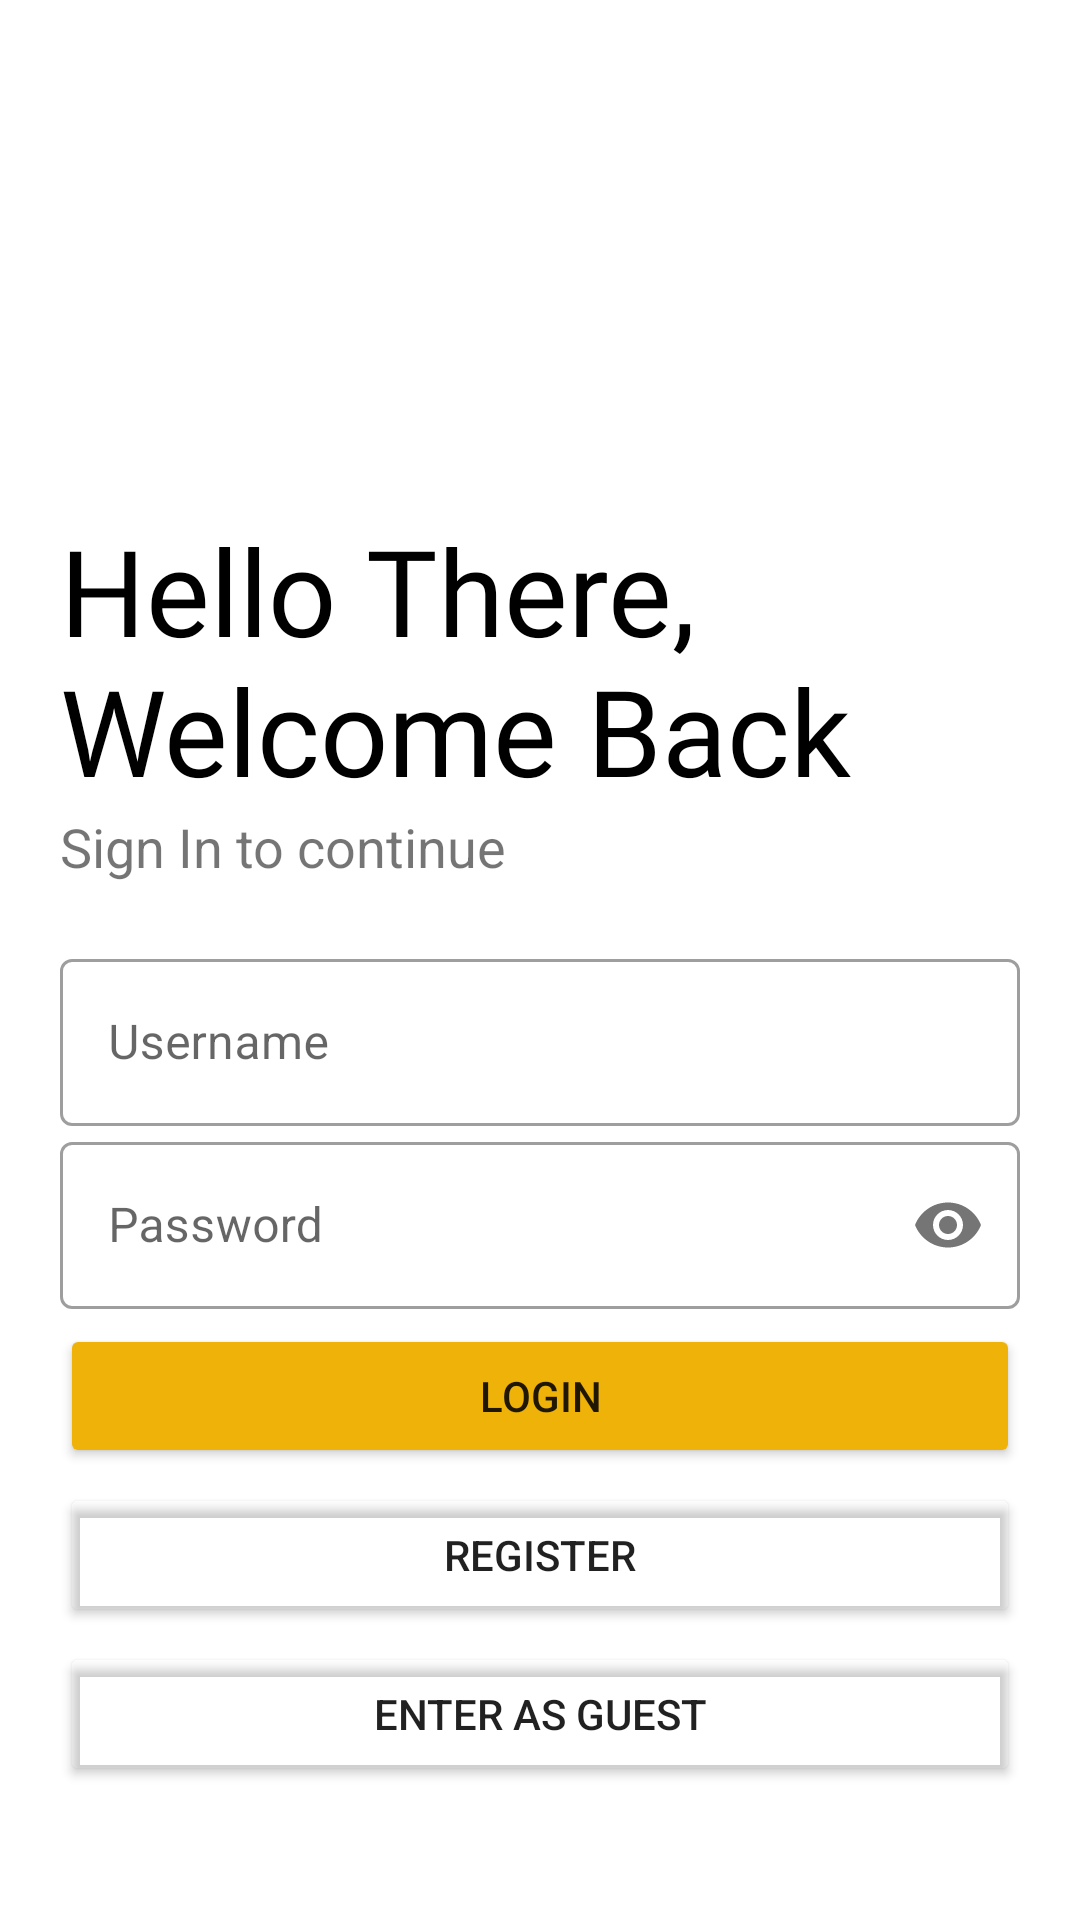

Layout XML and referenced resources for this Android screen:
<!-- AndroidManifest.xml: application theme Theme.PatheDeApp -->
<!-- res/layout/activity_login.xml -->
<?xml version="1.0" encoding="utf-8"?>
<ScrollView xmlns:android="http://schemas.android.com/apk/res/android"
    xmlns:app="http://schemas.android.com/apk/res-auto"
    xmlns:tools="http://schemas.android.com/tools"
    android:layout_width="match_parent"
    android:layout_height="match_parent"
    tools:context=".presentation.LoginActivity">

<LinearLayout
    android:layout_width="match_parent"
    android:layout_height="match_parent"
    tools:context=".presentation.LoginActivity"
    android:orientation="vertical"
    android:background="@color/white"
    android:padding="20dp">

        <ImageView
            android:id="@+id/logo"
            android:layout_width="150dp"
            android:layout_height="150dp"
            android:src="@drawable/pahte_logo" />

        <TextView
            android:id="@+id/intro_text"
            android:layout_width="wrap_content"
            android:layout_height="wrap_content"
            android:text="@string/intro_text"
            android:textSize="40sp"
            android:textColor="@color/black"
            android:fontFamily="@font/bungee" />

        <TextView
            android:id="@+id/slogan_name"
            android:layout_width="wrap_content"
            android:layout_height="wrap_content"
            android:text="@string/sign_in_text"
            android:textSize="18sp" />

        <LinearLayout
            android:layout_width="match_parent"
            android:layout_height="wrap_content"
            android:layout_marginTop="20dp"
            android:layout_marginBottom="20dp"
            android:orientation="vertical">

                <com.google.android.material.textfield.TextInputLayout
                    style="@style/Widget.MaterialComponents.TextInputLayout.OutlinedBox"
                    android:hint="@string/hint_username"
                    android:layout_width="match_parent"
                    android:layout_height="wrap_content">

                        <com.google.android.material.textfield.TextInputEditText
                            android:id="@+id/username"
                            android:layout_width="match_parent"
                            android:layout_height="wrap_content" />

                </com.google.android.material.textfield.TextInputLayout>

                <com.google.android.material.textfield.TextInputLayout
                    style="@style/Widget.MaterialComponents.TextInputLayout.OutlinedBox"
                    android:hint="@string/hint_password"
                    app:passwordToggleEnabled="true"
                    android:layout_width="match_parent"
                    android:layout_height="wrap_content">

                        <com.google.android.material.textfield.TextInputEditText
                            android:id="@+id/password"
                            android:layout_width="match_parent"
                            android:layout_height="wrap_content"
                            android:inputType="textPassword" />

                </com.google.android.material.textfield.TextInputLayout>

                <androidx.appcompat.widget.AppCompatButton
                    android:id="@+id/buttonLogin"
                    android:layout_width="match_parent"
                    android:layout_height="wrap_content"
                    android:backgroundTint="@color/pathe"
                    android:text="@string/button_login"
                    android:layout_marginTop="5dp" />

                <androidx.appcompat.widget.AppCompatButton
                    android:id="@+id/buttonRegister"
                    android:layout_width="match_parent"
                    android:layout_height="wrap_content"
                    android:backgroundTint="#00000000"
                    android:elevation="0dp"
                    android:text="@string/button_register"
                    android:onClick="register"
                    android:layout_marginTop="5dp"/>

                <androidx.appcompat.widget.AppCompatButton
                    android:id="@+id/buttonGuest"
                    android:layout_width="match_parent"
                    android:layout_height="wrap_content"
                    android:backgroundTint="#00000000"
                    android:elevation="0dp"
                    android:text="@string/enter_as_guest_button"
                    android:onClick="guestLogin"
                    android:layout_marginTop="5dp"/>

        </LinearLayout>

</LinearLayout>
</ScrollView>
<!-- resources referenced by this layout -->
<resources>
  <color name="black">#FF000000</color>
  <color name="pathe">#EEB209</color>
  <color name="white">#FFFFFFFF</color>
  <string name="button_login">Login</string>
  <string name="button_register">Register</string>
  <string name="enter_as_guest_button">Enter as guest</string>
  <string name="hint_password">Password</string>
  <string name="hint_username">Username</string>
  <string name="intro_text">Hello There, Welcome Back</string>
  <string name="sign_in_text">Sign In to continue</string>
  <style name="Theme.PatheDeApp" parent="Theme.MaterialComponents.DayNight.DarkActionBar">
          
          <item name="colorPrimary">@color/pathe</item>
          <item name="colorPrimaryVariant">@color/pathe</item>
          <item name="colorOnPrimary">@color/white</item>
          
          <item name="colorSecondary">@color/teal_200</item>
          <item name="colorSecondaryVariant">@color/teal_700</item>
          <item name="colorOnSecondary">@color/black</item>
          
          <item name="android:statusBarColor" tools:targetApi="l">?attr/colorPrimaryVariant</item>
          
      </style>
  <color name="teal_200">#FF03DAC5</color>
  <color name="teal_700">#FF018786</color>
</resources>
